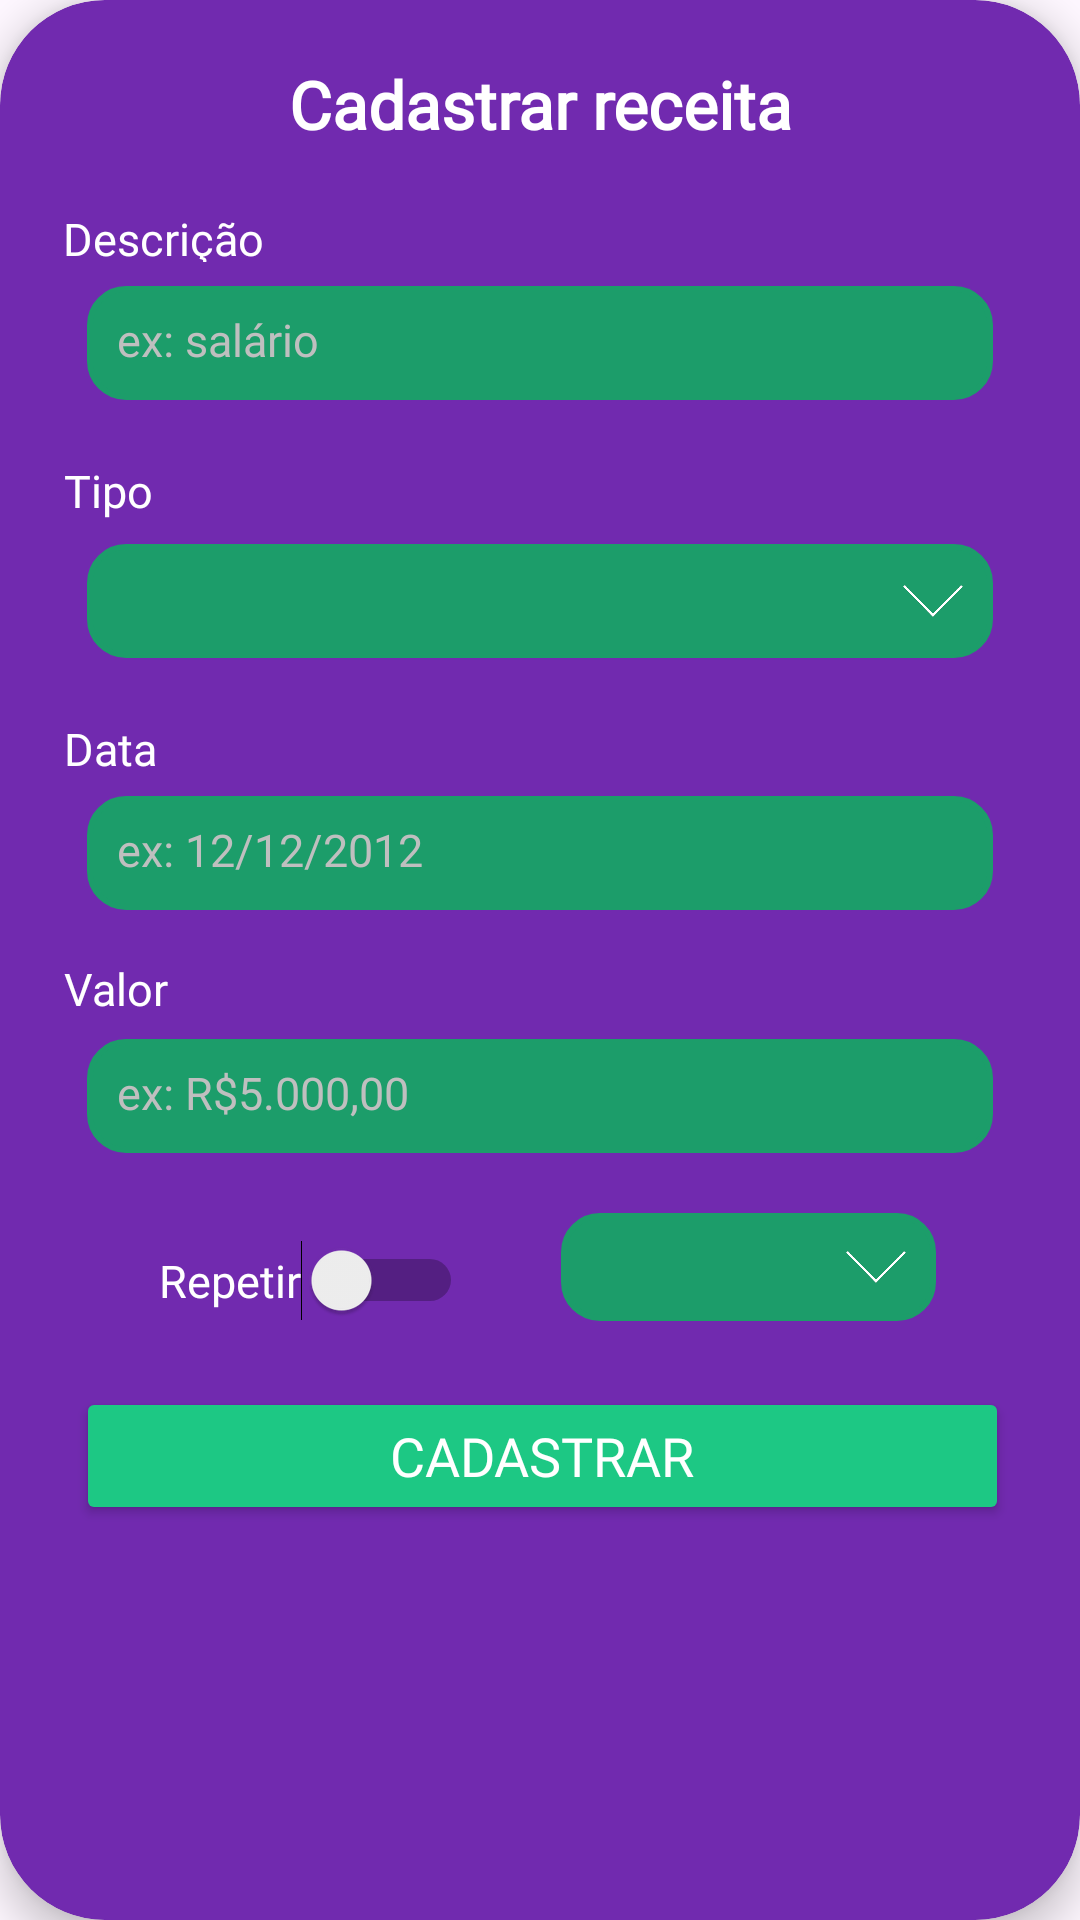

This screen was rendered from an Android layout file. Write that file and the resources it references.
<!-- AndroidManifest.xml: application theme Theme.ZennoFinancas -->
<!-- res/layout/dialog_add_receita.xml -->
<?xml version="1.0" encoding="utf-8"?>
<androidx.cardview.widget.CardView xmlns:android="http://schemas.android.com/apk/res/android"
    xmlns:app="http://schemas.android.com/apk/res-auto"
    xmlns:tools="http://schemas.android.com/tools"
    android:layout_width="340dp"
    android:layout_height="wrap_content"
    android:layout_gravity="center"
    android:padding="20dp"
    android:backgroundTint="#712aaf"
    app:cardElevation="8dp"
    app:cardCornerRadius="35dp">

    <androidx.constraintlayout.widget.ConstraintLayout
        android:layout_width="match_parent"
        android:layout_height="545dp">

        
        <TextView
            android:id="@+id/tituloCadastrarReceita"
            android:layout_width="0dp"
            android:layout_height="wrap_content"
            android:layout_marginTop="20dp"
            android:fontFamily="@font/montserrat_medium"
            android:text="Cadastrar receita"
            android:textAlignment="center"
            android:textColor="#FFFFFF"
            android:textSize="22sp"
            android:textStyle="bold"
            app:layout_constraintEnd_toEndOf="parent"
            app:layout_constraintStart_toStartOf="parent"
            app:layout_constraintTop_toTopOf="parent" />

        
        <TextView
            android:id="@+id/lblNomeReceita"
            android:layout_width="147dp"
            android:layout_height="18dp"
            android:layout_marginTop="20dp"
            android:fontFamily="@font/montserrat_medium"
            android:text="Descrição"
            android:textColor="#FFFFFF"
            android:textSize="15sp"
            app:layout_constraintEnd_toEndOf="parent"
            app:layout_constraintHorizontal_bias="0.098"
            app:layout_constraintStart_toStartOf="parent"
            app:layout_constraintTop_toBottomOf="@id/tituloCadastrarReceita" />

        
        <EditText
            android:id="@+id/txtNomeReceita"
            android:layout_width="302dp"
            android:layout_height="38dp"
            android:layout_marginTop="8dp"
            android:background="@drawable/backgroud_verde"
            android:backgroundTint="#1C9D6A"
            android:fontFamily="@font/montserrat_medium"
            android:hint="ex: salário"
            android:inputType="text"
            android:textColor="#FFFFFF"
            android:textColorHint="#BFBFBF"
            android:textSize="15sp"
            app:layout_constraintEnd_toEndOf="parent"
            app:layout_constraintStart_toStartOf="parent"
            app:layout_constraintTop_toBottomOf="@id/lblNomeReceita" />

        
        <TextView
            android:id="@+id/lblTipoCadastrarReceita"
            android:layout_width="180dp"
            android:layout_height="20dp"
            android:layout_marginTop="20dp"
            android:fontFamily="@font/montserrat_medium"
            android:text="Tipo"
            android:textColor="#FFFFFF"
            android:textSize="15sp"
            app:layout_constraintEnd_toEndOf="parent"
            app:layout_constraintHorizontal_bias="0.118"
            app:layout_constraintStart_toStartOf="parent"
            app:layout_constraintTop_toBottomOf="@id/txtNomeReceita" />

        
        <RelativeLayout
            android:id="@+id/containerSpCategoria"
            android:layout_width="302dp"
            android:layout_height="38dp"
            android:layout_marginTop="8dp"
            app:layout_constraintEnd_toEndOf="parent"
            app:layout_constraintStart_toStartOf="parent"
            app:layout_constraintTop_toBottomOf="@id/lblTipoCadastrarReceita">

            <Spinner
                android:id="@+id/spTipoReceita"
                android:layout_width="match_parent"
                android:layout_height="match_parent"
                android:background="@drawable/backgroud_verde"
                android:backgroundTint="#1C9D6A"
                android:fontFamily="@font/montserrat_medium"
                android:gravity="center_vertical"
                android:paddingStart="12dp"
                android:popupTheme="@style/ThemeOverlay.AppCompat.Dark"
                android:textColor="#FFFFFF"
                android:textStyle="bold" />

            <ImageView
                android:id="@+id/imgCategorias"
                android:layout_width="20dp"
                android:layout_height="20dp"
                android:layout_alignParentEnd="true"
                android:layout_centerVertical="true"
                android:layout_marginEnd="10dp"
                app:srcCompat="@drawable/seta_spinner" />
        </RelativeLayout>

        
        <TextView
            android:id="@+id/lblDataCadastrarReceita"
            android:layout_width="184dp"
            android:layout_height="18dp"
            android:layout_marginTop="20dp"
            android:fontFamily="@font/montserrat_medium"
            android:text="Data"
            android:textColor="#FFFFFF"
            android:textSize="15sp"
            app:layout_constraintEnd_toEndOf="parent"
            app:layout_constraintHorizontal_bias="0.121"
            app:layout_constraintStart_toStartOf="parent"
            app:layout_constraintTop_toBottomOf="@id/containerSpCategoria" />

        
        <EditText
            android:id="@+id/txtDataReceita"
            android:layout_width="302dp"
            android:layout_height="38dp"
            android:layout_marginTop="8dp"
            android:background="@drawable/backgroud_verde"
            android:backgroundTint="#1C9D6A"
            android:fontFamily="@font/montserrat_medium"
            android:hint="ex: 12/12/2012"
            android:textColor="#FFFFFF"
            android:inputType="date"
            android:textColorHint="#BFBFBF"
            android:textSize="15sp"
            app:layout_constraintEnd_toEndOf="parent"
            app:layout_constraintStart_toStartOf="parent"
            app:layout_constraintTop_toBottomOf="@id/lblDataCadastrarReceita" />

        
        <TextView
            android:id="@+id/lblValorCadastrarReceita"
            android:layout_width="182dp"
            android:layout_height="19dp"
            android:layout_marginTop="16dp"
            android:fontFamily="@font/montserrat_medium"
            android:text="Valor"
            android:textColor="#FFFFFF"
            android:textSize="15sp"
            app:layout_constraintEnd_toEndOf="parent"
            app:layout_constraintHorizontal_bias="0.12"
            app:layout_constraintStart_toStartOf="parent"
            app:layout_constraintTop_toBottomOf="@id/txtDataReceita" />

        
        <EditText
            android:id="@+id/txtValorReceita"
            android:layout_width="302dp"
            android:layout_height="38dp"
            android:layout_marginTop="8dp"
            android:background="@drawable/backgroud_verde"
            android:backgroundTint="#1C9D6A"
            android:fontFamily="@font/montserrat_medium"
            android:hint="ex: R$5.000,00"
            android:inputType="numberDecimal"
            android:textColor="#FFFFFF"
            android:textColorHint="#BFBFBF"
            android:textSize="15sp"
            app:layout_constraintEnd_toEndOf="parent"
            app:layout_constraintStart_toStartOf="parent"
            app:layout_constraintTop_toBottomOf="@id/lblValorCadastrarReceita" />

        
        <Switch
            android:id="@+id/swtRepetirReceita"
            android:layout_width="wrap_content"
            android:layout_height="wrap_content"
            android:layout_marginStart="53dp"
            android:layout_marginTop="29dp"
            android:fontFamily="@font/montserrat_medium"
            android:text="Repetir"
            android:textColor="#FFFFFF"
            android:textSize="15sp"
            app:layout_constraintStart_toStartOf="parent"
            app:layout_constraintTop_toBottomOf="@+id/txtValorReceita" />

        
        <RelativeLayout
            android:id="@+id/containerSpRepeticao"
            android:layout_width="125dp"
            android:layout_height="36dp"
            android:layout_marginTop="20dp"
            android:layout_marginEnd="48dp"
            app:layout_constraintEnd_toEndOf="parent"
            app:layout_constraintTop_toBottomOf="@+id/txtValorReceita">

            <Spinner
                android:id="@+id/spRepeticao"
                android:layout_width="match_parent"
                android:layout_height="match_parent"
                android:background="@drawable/backgroud_verde"
                android:backgroundTint="#1C9D6A"
                android:fontFamily="@font/montserrat_medium"
                android:gravity="center_vertical"
                android:paddingStart="12dp"
                android:popupTheme="@style/ThemeOverlay.AppCompat.Dark"
                android:textColor="#FFFFFF"
                android:textStyle="bold" />

            <ImageView
                android:id="@+id/imgSetaRepeticao"
                android:layout_width="20dp"
                android:layout_height="20dp"
                android:layout_alignParentEnd="true"
                android:layout_centerVertical="true"
                android:layout_marginEnd="10dp"
                app:srcCompat="@drawable/seta_spinner" />
        </RelativeLayout>

        

        
        <Button
            android:id="@+id/btnSalvar"
            android:layout_width="311dp"
            android:layout_height="46dp"
            android:layout_marginTop="22dp"
            android:backgroundTint="#1dc884"
            android:fontFamily="@font/montserrat_medium"
            android:text="Cadastrar"
            android:textColor="#FFFFFF"
            android:textSize="18sp"
            app:cornerRadius="12dp"
            app:layout_constraintEnd_toEndOf="parent"
            app:layout_constraintHorizontal_bias="0.517"
            app:layout_constraintStart_toStartOf="parent"
            app:layout_constraintTop_toBottomOf="@+id/swtRepetirReceita" />

    </androidx.constraintlayout.widget.ConstraintLayout>

</androidx.cardview.widget.CardView>
<!-- resources referenced by this layout -->
<resources>
  <!-- drawable backgroud_verde (drawable) -->
  <shape xmlns:android="http://schemas.android.com/apk/res/android"
      android:shape="rectangle">
  
      
      <corners android:radius="12dp"/>
  
      
      <stroke
          android:width="2dp"
          android:color="#1c9d6a"/>
  
      
      <padding
          android:left="10dp"
          android:top="10dp"
          android:right="10dp"
          android:bottom="10dp"/>
  </shape>
  <!-- drawable seta_spinner: png bitmap (drawable, 20424 bytes) -->
  <style name="Theme.ZennoFinancas" parent="Base.Theme.ZennoFinancas" />
  <style name="Base.Theme.ZennoFinancas" parent="Theme.Material3.DayNight.NoActionBar">
          <item name="android:scrollbarThumbVertical">@drawable/estilo_barra_rolagem</item>
          <item name="android:scrollbarSize">2dp</item>
          <item name="android:scrollbarFadeDuration">500</item>
      </style>
  <!-- drawable estilo_barra_rolagem (drawable) -->
  <?xml version="1.0" encoding="utf-8"?>
  <shape xmlns:android="http://schemas.android.com/apk/res/android">
      <solid android:color="#FFFFFF" />
  
      <corners android:radius="10dp" />
  
      <size android:width="2dp" />
  </shape>
</resources>
